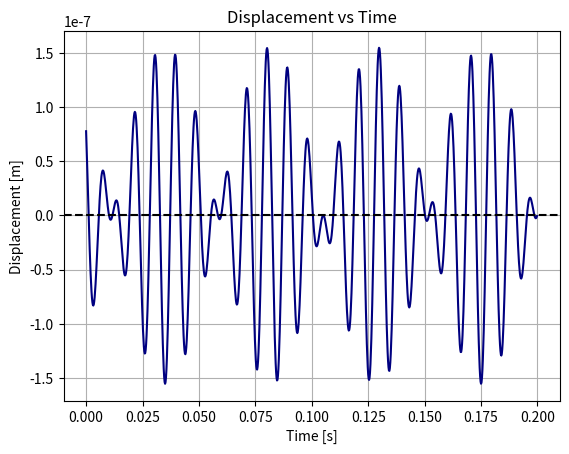

Recreate this plot in Python.
import matplotlib.pyplot as plt
import numpy as np

# Constants
m = 500
k = 290888835
frequency = 100
forcing = 0.9*9.80665/m
omega_n = np.sqrt(k/m)
omega_f = 2*frequency*np.pi

# Data range
time_steps = 1000
duration = 0.2

# Plot Data
displacement = []
times = []

for time in range(time_steps):
    times.append(time * duration / time_steps)
    displacement.append(
        (-forcing * omega_f) / (omega_n * (omega_n ** 2 - omega_f ** 2)) * np.sin(omega_n * time * duration / time_steps) +
        ((forcing * omega_f) / (omega_n * (omega_n ** 2 - omega_f ** 2))) * np.cos(omega_f * time * duration / time_steps))

plt.title("Displacement vs Time")
plt.xlabel("Time [s]")
plt.ylabel("Displacement [m]")
plt.grid(True)

plt.plot(times, displacement, color="navy")
plt.axhline(linestyle="--", color="black")

plt.show()